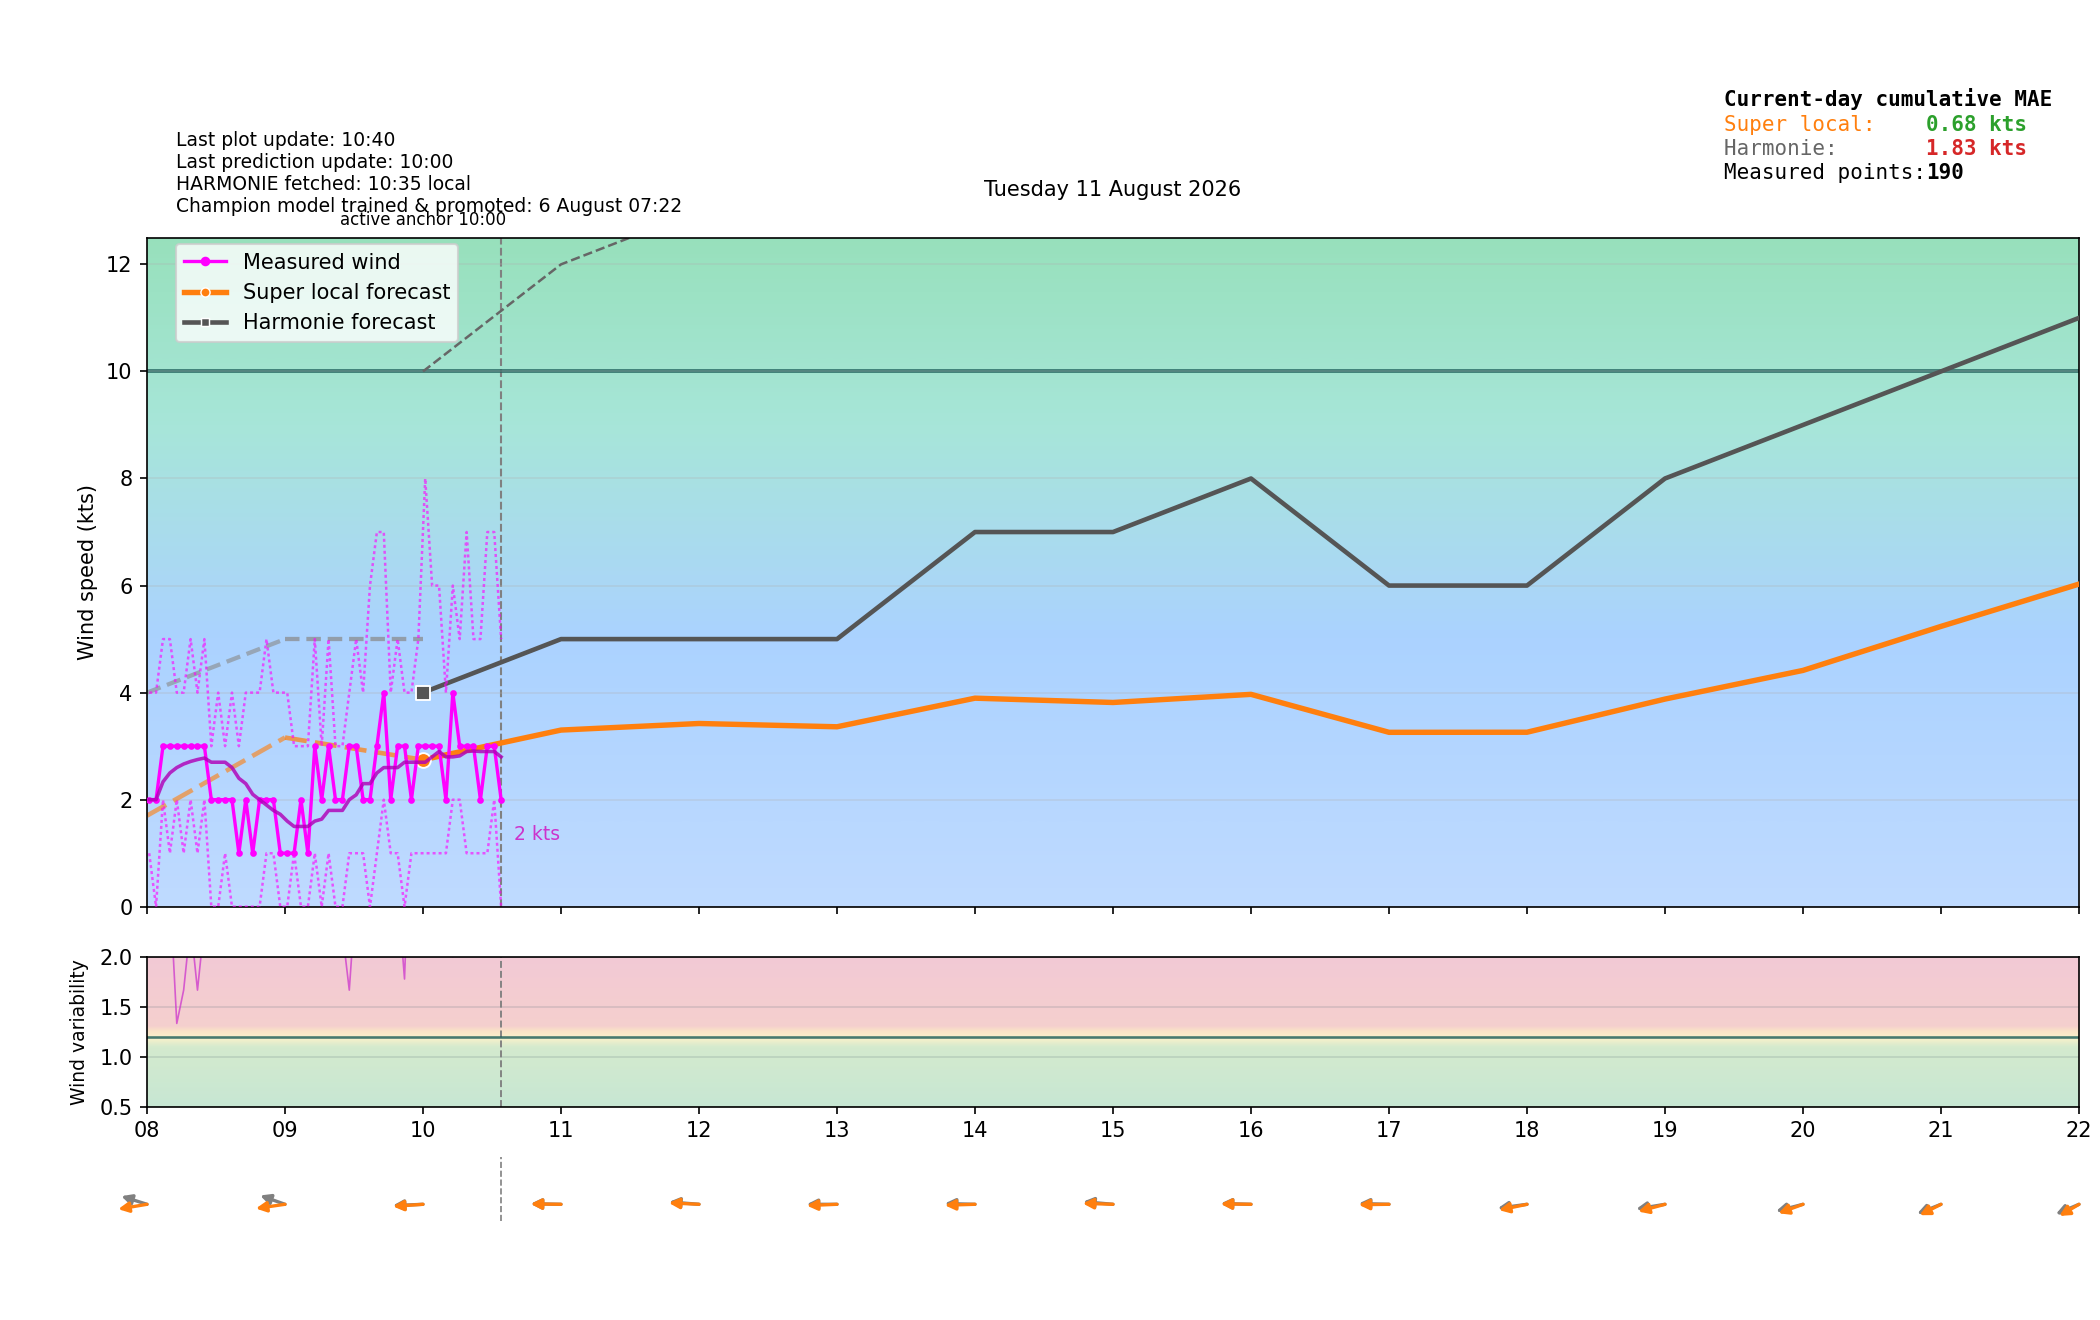

The table this chart was drawn from, first rows:
time_local, is_forecast_grid, is_actual_observation, forecast_wind_speed, forecast_wind_min, forecast_wind_max, forecast_wind_dir_deg, lstm_pred_wind_speed_full, lstm_pred_wind_dir_deg_full, lstm_pred_wind_speed, lstm_pred_wind_dir_deg, actual_wind_speed, actual_wind_min, actual_wind_max, actual_wind_dir_deg, is_future, hour_local, minute_local
2026-08-11T00:00:00+0200, True, False, 7.0, 7.0, 12.0, 26.0, , 28.42, , , , , , , False, 00, 0
2026-08-11T00:00:53+0200, False, True, , , , , , , , , 6.0, 4.0, 8.0, 7.0, False, 00, 0
2026-08-11T00:03:54+0200, False, True, , , , , , , , , 6.0, 4.0, 8.0, 6.0, False, 00, 3
2026-08-11T00:06:00+0200, True, False, 6.7, 6.7, 11.7, 26.9, , 28.56, , , , , , , False, 00, 6
2026-08-11T00:06:53+0200, False, True, , , , , , , , , 4.0, 3.0, 7.0, 2.0, False, 00, 6
2026-08-11T00:09:53+0200, False, True, , , , , , , , , 4.0, 3.0, 7.0, 1.0, False, 00, 9
2026-08-11T00:12:00+0200, True, False, 6.4, 6.4, 11.4, 27.8, , 28.71, , , , , , , False, 00, 12
2026-08-11T00:12:54+0200, False, True, , , , , , , , , 5.0, 3.0, 9.0, 3.0, False, 00, 12
2026-08-11T00:15:54+0200, False, True, , , , , , , , , 6.0, 4.0, 9.0, 7.0, False, 00, 15
2026-08-11T00:18:00+0200, True, False, 6.1, 6.1, 11.1, 28.7, , 28.86, , , , , , , False, 00, 18
2026-08-11T00:18:54+0200, False, True, , , , , , , , , 4.0, 3.0, 6.0, 6.0, False, 00, 18
2026-08-11T00:21:54+0200, False, True, , , , , , , , , 4.0, 3.0, 7.0, 3.0, False, 00, 21
2026-08-11T00:24:00+0200, True, False, 5.8, 5.8, 10.8, 29.6, , 29, , , , , , , False, 00, 24
2026-08-11T00:24:54+0200, False, True, , , , , , , , , 4.0, 3.0, 7.0, 6.0, False, 00, 24
2026-08-11T00:27:53+0200, False, True, , , , , , , , , 4.0, 3.0, 6.0, 6.0, False, 00, 27
2026-08-11T00:30:00+0200, True, False, 5.5, 5.5, 10.5, 30.5, , 29.15, , , , , , , False, 00, 30
2026-08-11T00:30:54+0200, False, True, , , , , , , , , 3.0, 3.0, 6.0, 3.0, False, 00, 30
2026-08-11T00:33:53+0200, False, True, , , , , , , , , 5.0, 3.0, 7.0, 5.0, False, 00, 33
2026-08-11T00:36:00+0200, True, False, 5.2, 5.2, 10.2, 31.4, , 29.3, , , , , , , False, 00, 36
2026-08-11T00:36:53+0200, False, True, , , , , , , , , 4.0, 3.0, 7.0, 3.0, False, 00, 36
2026-08-11T00:39:54+0200, False, True, , , , , , , , , 5.0, 4.0, 8.0, 5.0, False, 00, 39
2026-08-11T00:42:00+0200, True, False, 4.9, 4.9, 9.9, 32.3, , 29.44, , , , , , , False, 00, 42
2026-08-11T00:42:54+0200, False, True, , , , , , , , , 5.0, 4.0, 7.0, 6.0, False, 00, 42
2026-08-11T00:45:54+0200, False, True, , , , , , , , , 5.0, 3.0, 7.0, 5.0, False, 00, 45
2026-08-11T00:48:00+0200, True, False, 4.6, 4.6, 9.6, 33.2, , 29.59, , , , , , , False, 00, 48
2026-08-11T00:48:53+0200, False, True, , , , , , , , , 4.0, 3.0, 7.0, 3.0, False, 00, 48
2026-08-11T00:51:54+0200, False, True, , , , , , , , , 5.0, 4.0, 7.0, 5.0, False, 00, 51
2026-08-11T00:54:00+0200, True, False, 4.3, 4.3, 9.3, 34.1, , 29.74, , , , , , , False, 00, 54
2026-08-11T00:54:53+0200, False, True, , , , , , , , , 4.0, 3.0, 6.0, 5.0, False, 00, 54
2026-08-11T00:57:54+0200, False, True, , , , , , , , , 5.0, 3.0, 7.0, 5.0, False, 00, 57
2026-08-11T01:00:00+0200, True, False, 4.0, 4.0, 9.0, 35.0, 3.186, 29.89, , , , , , , False, 01, 0
2026-08-11T01:00:54+0200, False, True, , , , , , , , , 5.0, 3.0, 7.0, 5.0, False, 01, 0
2026-08-11T01:03:54+0200, False, True, , , , , , , , , 5.0, 3.0, 7.0, 6.0, False, 01, 3
2026-08-11T01:06:00+0200, True, False, 4.0, 4.0, 9.0, 35.8, 3.158, 31.15, , , , , , , False, 01, 6
2026-08-11T01:06:54+0200, False, True, , , , , , , , , 4.0, 3.0, 6.0, 5.0, False, 01, 6
2026-08-11T01:09:54+0200, False, True, , , , , , , , , 3.0, 2.0, 6.0, 3.0, False, 01, 9
2026-08-11T01:12:00+0200, True, False, 4.0, 4.0, 9.0, 36.6, 3.131, 32.41, , , , , , , False, 01, 12
2026-08-11T01:12:54+0200, False, True, , , , , , , , , 4.0, 3.0, 6.0, 3.0, False, 01, 12
2026-08-11T01:15:54+0200, False, True, , , , , , , , , 4.0, 3.0, 6.0, 2.0, False, 01, 15
2026-08-11T01:18:00+0200, True, False, 4.0, 4.0, 9.0, 37.4, 3.103, 33.68, , , , , , , False, 01, 18
2026-08-11T01:18:54+0200, False, True, , , , , , , , , 3.0, 2.0, 7.0, 7.0, False, 01, 18
2026-08-11T01:21:54+0200, False, True, , , , , , , , , 2.0, 1.0, 5.0, 6.0, False, 01, 21
2026-08-11T01:24:00+0200, True, False, 4.0, 4.0, 9.0, 38.2, 3.076, 34.96, , , , , , , False, 01, 24
2026-08-11T01:24:54+0200, False, True, , , , , , , , , 3.0, 1.0, 5.0, 2.0, False, 01, 24
2026-08-11T01:27:54+0200, False, True, , , , , , , , , 2.0, 1.0, 3.0, 1.0, False, 01, 27
2026-08-11T01:30:00+0200, True, False, 4.0, 4.0, 9.0, 39.0, 3.048, 36.23, , , , , , , False, 01, 30
2026-08-11T01:30:54+0200, False, True, , , , , , , , , 2.0, 0.0, 5.0, 1.0, False, 01, 30
2026-08-11T01:33:55+0200, False, True, , , , , , , , , 3.0, 2.0, 5.0, 1.0, False, 01, 33
2026-08-11T01:36:00+0200, True, False, 4.0, 4.0, 9.0, 39.8, 3.021, 37.51, , , , , , , False, 01, 36
2026-08-11T01:36:54+0200, False, True, , , , , , , , , 3.0, 1.0, 4.0, 1.0, False, 01, 36
2026-08-11T01:39:54+0200, False, True, , , , , , , , , 2.0, 1.0, 3.0, 1.0, False, 01, 39
2026-08-11T01:42:00+0200, True, False, 4.0, 4.0, 9.0, 40.6, 2.993, 38.78, , , , , , , False, 01, 42
2026-08-11T01:42:54+0200, False, True, , , , , , , , , 3.0, 1.0, 5.0, 1.0, False, 01, 42
2026-08-11T01:45:54+0200, False, True, , , , , , , , , 3.0, 2.0, 7.0, 2.0, False, 01, 45
2026-08-11T01:48:00+0200, True, False, 4.0, 4.0, 9.0, 41.4, 2.966, 40.05, , , , , , , False, 01, 48
2026-08-11T01:48:54+0200, False, True, , , , , , , , , 3.0, 2.0, 6.0, 6.0, False, 01, 48
2026-08-11T01:51:55+0200, False, True, , , , , , , , , 4.0, 3.0, 7.0, 6.0, False, 01, 51
2026-08-11T01:54:00+0200, True, False, 4.0, 4.0, 9.0, 42.2, 2.938, 41.32, , , , , , , False, 01, 54
2026-08-11T01:54:54+0200, False, True, , , , , , , , , 3.0, 2.0, 7.0, 6.0, False, 01, 54
2026-08-11T01:57:54+0200, False, True, , , , , , , , , 4.0, 2.0, 8.0, 6.0, False, 01, 57
... 390 more rows
